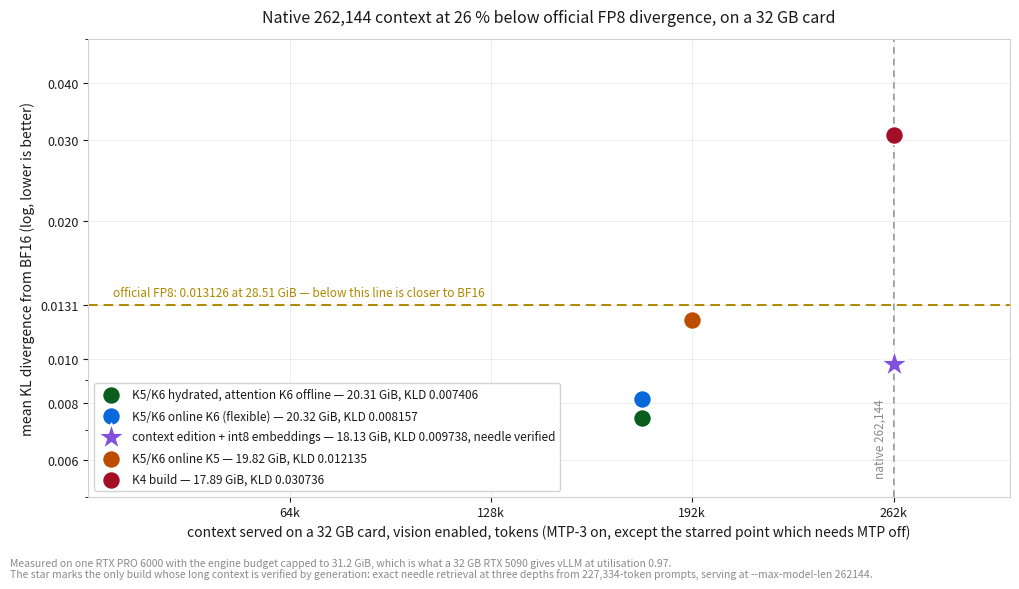

This chart was generated by the following Python code: (Note: this script raises an exception after producing the figure.)
#!/usr/bin/env python3
"""Card chart 3: the operating frontier on a 32 GB card.

Each point is a build measured on the same held-out suite, placed by the context it actually
serves on a 5090-sized budget (multimodal profiling on, MTP-3) against its divergence from
BF16. The dashed line is official FP8's divergence: everything below it is closer to the
unquantized model than Qwen's own FP8 release, and the K4 build is the only one that reaches
native 262,144.
"""
from __future__ import annotations

from pathlib import Path

import matplotlib

matplotlib.use("Agg")
import matplotlib.pyplot as plt  # noqa: E402

OUT = Path("/var/tmp/work/charts")
FP8_KLD = 0.013126

# label, max context with MTP-3 on a 32 GB card, mean KLD, resident GiB, key, verified needle
POINTS = [
    ("K5/K6 hydrated, attention K6 offline", 180224, 0.007406, 20.31, "hyd", None),
    ("K5/K6 online K6 (flexible)", 180224, 0.008157, 20.32, "k6", None),
    ("context edition + int8 embeddings", 262144, 0.009738, 18.13, "ctx", 227334),
    ("K5/K6 online K5", 196608, 0.012135, 19.82, "k5", None),
    ("K4 build", 262144, 0.030736, 17.89, "k4", None),
]

THEMES = {
    "light": dict(bg="#ffffff", fg="#1a1a1a", grid="#d0d0d0", muted="#8a8a8a", fp8="#b08800",
                  hyd="#0b5d1e", k6="#0969da", ctx="#8250df", k5="#bc4c00", k4="#a40e26"),
    "dark": dict(bg="#0d1117", fg="#e6edf3", grid="#30363d", muted="#8b949e", fp8="#d29922",
                 hyd="#56d364", k6="#58a6ff", ctx="#bc8cff", k5="#ffa657", k4="#f85149"),
}


def draw(theme: str) -> None:
    c = THEMES[theme]
    fig, ax = plt.subplots(figsize=(10.2, 5.9), facecolor=c["bg"])
    ax.set_facecolor(c["bg"])
    for s in ax.spines.values():
        s.set_color(c["grid"])
    ax.tick_params(colors=c["fg"], labelsize=9)
    ax.grid(True, color=c["grid"], lw=0.6, alpha=0.45, zorder=0)

    # Points cluster tightly on the context axis, so identity goes in the legend rather than
    # in labels that would overlap each other.
    for label, ctx, kld, gib, key, needle in POINTS:
        marker = "*" if needle else "o"
        size = 420 if needle else 170
        flat = label.replace("\n", " ")
        ax.scatter([ctx], [kld], s=size, marker=marker, color=c[key], zorder=4,
                   edgecolor=c["bg"], linewidth=1.2,
                   label=f"{flat} — {gib:.2f} GiB, KLD {kld:.6f}"
                         + (", needle verified" if needle else ""))

    ax.axhline(FP8_KLD, color=c["fp8"], lw=1.4, ls=(0, (5, 3)), zorder=2)
    ax.annotate("official FP8: 0.013126 at 28.51 GiB — below this line is closer to BF16",
                (8000, FP8_KLD), textcoords="offset points", xytext=(0, 6),
                fontsize=8.5, color=c["fp8"])
    ax.axvline(262144, color=c["muted"], lw=1.2, ls=(0, (4, 3)), zorder=1)
    ax.annotate("native 262,144", (262144, 0.0055), rotation=90, va="bottom", ha="right",
                fontsize=8.5, color=c["muted"], xytext=(-5, 0), textcoords="offset points")

    ax.set_yscale("log")
    ax.set_xlim(0, 300000)
    ax.set_ylim(0.005, 0.05)
    ax.set_xticks([65536, 131072, 196608, 262144])
    ax.set_xticklabels(["64k", "128k", "192k", "262k"])
    ax.set_yticks([0.006, 0.008, 0.01, 0.013126, 0.02, 0.03, 0.04])
    ax.set_yticklabels(["0.006", "0.008", "0.010", "0.0131", "0.020", "0.030", "0.040"])
    ax.set_xlabel("context served on a 32 GB card, vision enabled, tokens "
                  "(MTP-3 on, except the starred point which needs MTP off)",
                  color=c["fg"], fontsize=10)
    ax.set_ylabel("mean KL divergence from BF16 (log, lower is better)", color=c["fg"],
                  fontsize=10)
    ax.set_title("Native 262,144 context at 26 % below official FP8 divergence, on a 32 GB card",
                 color=c["fg"], fontsize=11.5, pad=12)
    leg = ax.legend(loc="lower left", fontsize=8.5, framealpha=0.92, labelspacing=0.7)
    leg.get_frame().set_facecolor(c["bg"])
    leg.get_frame().set_edgecolor(c["grid"])
    for t in leg.get_texts():
        t.set_color(c["fg"])
    fig.text(0.005, 0.030,
             "Measured on one RTX PRO 6000 with the engine budget capped to 31.2 GiB, which is "
             "what a 32 GB RTX 5090 gives vLLM at utilisation 0.97.",
             color=c["muted"], fontsize=7.5)
    fig.text(0.005, 0.012,
             "The star marks the only build whose long context is verified by generation: "
             "exact needle retrieval at three depths from 227,334-token prompts, serving at "
             "--max-model-len 262144.",
             color=c["muted"], fontsize=7.5)
    fig.tight_layout(rect=(0, 0.05, 1, 1))
    for ext in ("svg", "png"):
        p = OUT / f"context-frontier-{theme}.{ext}"
        fig.savefig(p, facecolor=c["bg"], dpi=170 if ext == "png" else None)
        print("wrote", p, f"{p.stat().st_size // 1024} KB")
    plt.close(fig)


if __name__ == "__main__":
    for t in THEMES:
        draw(t)
